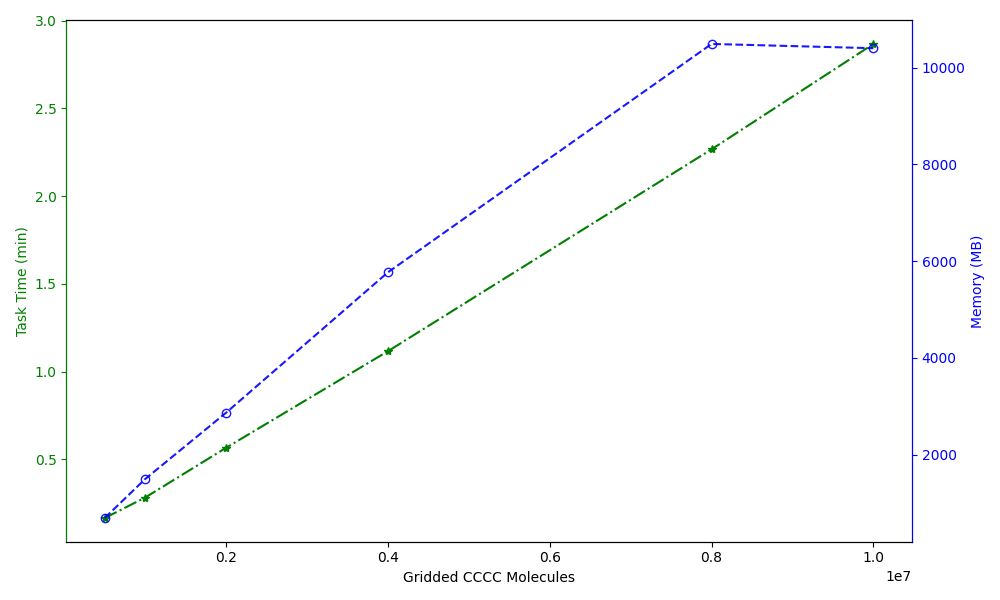

The data file committed next to this chart (first rows):
Gridded CCCC Molecules, Task Time (min), Memory (MB)
500000, 0.1667, 691.8
1000000, 0.2833, 1497
2000000, 0.5667, 2868
4000000, 1.117, 5769
8000000, 2.267, 10489
10000000, 2.867, 10401
